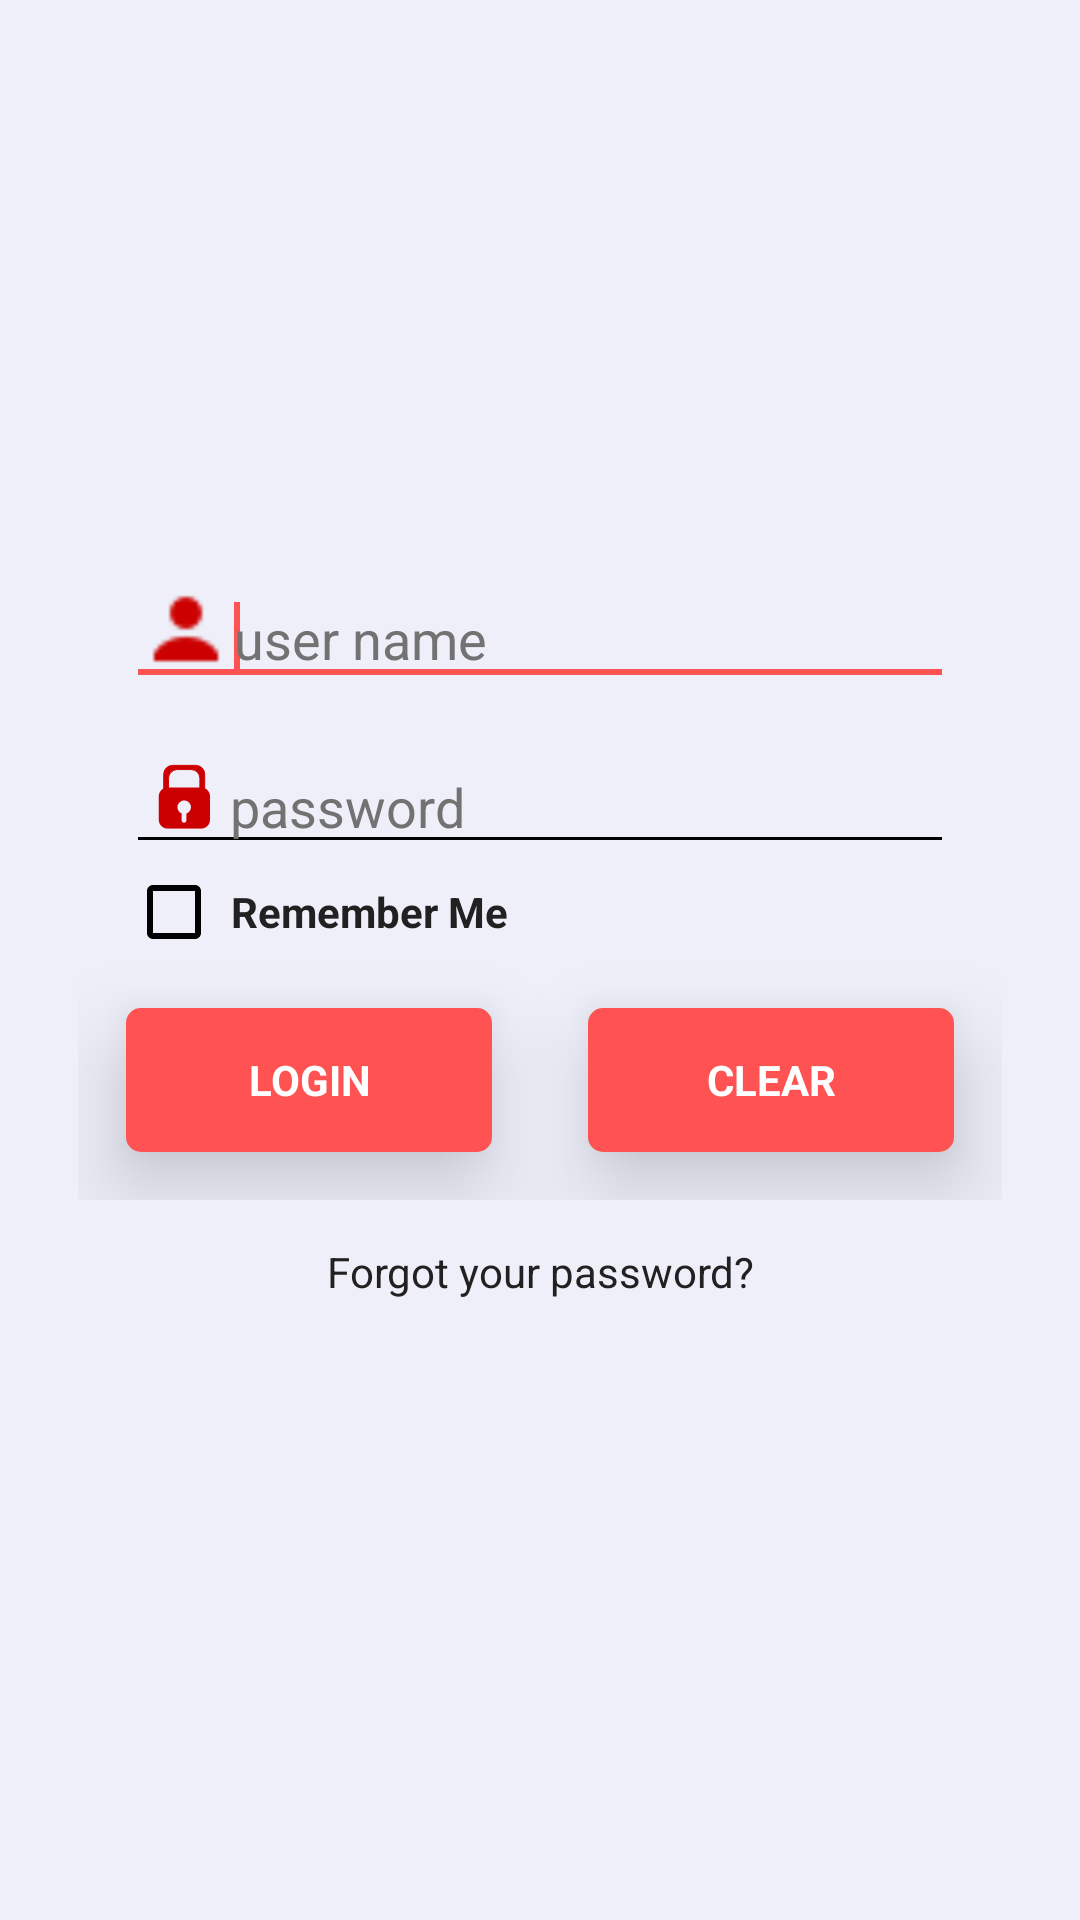

The Android layout XML behind this screen, and the referenced resources:
<!-- AndroidManifest.xml: application theme AppTheme -->
<!-- res/layout/fragment_login.xml -->
<?xml version="1.0" encoding="utf-8"?>
<RelativeLayout xmlns:android="http://schemas.android.com/apk/res/android"
    xmlns:app="http://schemas.android.com/apk/res-auto"
    android:id="@+id/loginFragment"
    android:layout_width="match_parent"
    android:layout_height="match_parent"
    android:background="@color/activityWindowBackground">

    <LinearLayout
        android:layout_width="match_parent"
        android:layout_height="wrap_content"
        android:layout_centerInParent="true"
        android:layout_margin="16dp"
        android:elevation="8dp"
        android:orientation="vertical"
        android:padding="10dp">

        <EditText
            android:id="@+id/editTxtLoginUserName"
            android:layout_width="match_parent"
            android:layout_height="48dp"
            android:layout_marginBottom="8dp"
            android:layout_marginLeft="16dp"
            android:layout_marginRight="16dp"
            android:drawableLeft="@drawable/ic_username_red"
            android:focusable="true"
            android:focusableInTouchMode="true"
            android:gravity="left|bottom"
            android:hint="@string/hint_username"
            android:inputType="textNoSuggestions"
            android:maxLength="20"
            android:singleLine="true"
            android:textColor="@color/primary_text"
            android:textColorHint="@color/secondary_text">

            <requestFocus />
        </EditText>

        <EditText
            android:id="@+id/editTxtLoginPassword"
            android:layout_width="match_parent"
            android:layout_height="48dp"
            android:layout_marginLeft="16dp"
            android:layout_marginRight="16dp"
            android:drawableLeft="@drawable/ic_password_red"
            android:focusable="true"
            android:focusableInTouchMode="true"
            android:gravity="left|bottom"
            android:inputType="textPassword"
            android:maxLength="20"
            android:singleLine="true"
            android:textColor="@color/primary_text"
            android:hint="@string/hint_password"
            android:textColorHint="@color/secondary_text" />

        <CheckBox
            android:id="@+id/checkBoxRememberMe"
            android:layout_width="wrap_content"
            android:layout_height="wrap_content"
            android:layout_marginLeft="16dp"
            android:layout_marginRight="16dp"
            android:padding="3dp"
            android:text="@string/remember_me_chkbox"
            android:textColor="@color/primary_text"
            android:textStyle="bold" />

        <LinearLayout
            android:layout_width="match_parent"
            android:layout_height="wrap_content"
            android:orientation="horizontal"
            android:weightSum="2">

            <Button
                android:id="@+id/btnLogin"
                android:layout_width="wrap_content"
                android:layout_height="48dp"
                android:layout_margin="16dp"
                android:layout_weight="1"
                android:background="@drawable/button_ripple"
                android:elevation="8dp"
                android:stateListAnimator="@anim/button_elevation"
                android:text="@string/login_button"
                android:textAllCaps="true"
                android:textSize="14sp"
                android:textStyle="bold" />

            <Button
                android:id="@+id/btnLoginClear"
                android:layout_width="wrap_content"
                android:layout_height="48dp"
                android:layout_margin="16dp"
                android:layout_weight="1"
                android:background="@drawable/button_ripple"
                android:elevation="8dp"
                android:stateListAnimator="@anim/button_elevation"
                android:text="@string/clear_button"
                android:textAllCaps="true"
                android:textSize="14sp"
                android:textStyle="bold" />
        </LinearLayout>

        <TextView
            android:id="@+id/txtViewLoginForgotCredentials"
            android:layout_width="match_parent"
            android:layout_height="48dp"
            android:layout_marginBottom="8dp"
            android:layout_marginLeft="16dp"
            android:layout_marginRight="16dp"
            android:layout_marginTop="0dp"
            android:clickable="true"
            android:gravity="center|center_vertical"
            android:text="@string/forgot_password_id"
            android:textColor="@color/primary_text" />

    </LinearLayout>

</RelativeLayout>
<!-- resources referenced by this layout -->
<resources>
  <color name="activityWindowBackground">#EEEFF9</color>
  <color name="primary_text">#212121</color>
  <color name="secondary_text">#727272</color>
  <!-- drawable button_ripple (drawable-v21) -->
  <?xml version="1.0" encoding="utf-8"?>
  <ripple xmlns:android="http://schemas.android.com/apk/res/android"
      android:color="@color/primary">
      <item android:drawable="@drawable/button_background" />
  
  </ripple>
  <!-- drawable ic_password_red: png bitmap (drawable-hdpi, 836 bytes) -->
  <!-- drawable ic_username_red: png bitmap (drawable-ldpi, 362 bytes) -->
  <string name="clear_button">clear</string>
  <string name="forgot_password_id">Forgot your password?</string>
  <string name="hint_password">password</string>
  <string name="hint_username">user name</string>
  <string name="login_button">login</string>
  <string name="remember_me_chkbox">Remember Me</string>
  <style name="AppTheme" parent="AppTheme.Base">
          
  
      </style>
  <color name="primary">#03A9F4</color>
  <!-- drawable button_background (drawable-v21) -->
  <?xml version="1.0" encoding="utf-8"?>
  <shape xmlns:android="http://schemas.android.com/apk/res/android"
      android:shape="rectangle">
      <solid android:color="@color/accent" />
      <corners android:radius="5dp" />
  
  </shape>
  <style name="AppTheme.Base" parent="Theme.AppCompat.NoActionBar">
          <item name="colorPrimaryDark">@color/primary_dark</item>
          <item name="colorPrimary">@color/primary</item>
          <item name="colorAccent">@color/accent</item>
          <item name="android:windowActionBar">false</item>
          <item name="android:windowNoTitle">true</item>
          <item name="android:typeface">sans</item>
  
          <item name="colorControlNormal">@color/colorControlNormal</item>
          <item name="colorControlActivated">@color/colorControlActivated</item>
          <item name="colorControlHighlight">@color/colorControlHighlight</item>
          <item name="android:alertDialogTheme">@style/MyAlertDialogTheme</item>
      </style>
  <color name="accent">#FF5252</color>
  <color name="primary_dark">#0288D1</color>
  <color name="colorControlNormal">#000000</color>
  <color name="colorControlActivated">#FF5252</color>
  <color name="colorControlHighlight">#FF5252</color>
  <style name="MyAlertDialogTheme" parent="Base.V21.Theme.AppCompat.Light.Dialog">
          <item name="android:windowBackground">@color/windowBackground</item>
  
      </style>
  <color name="windowBackground">#FFFFFF</color>
</resources>
